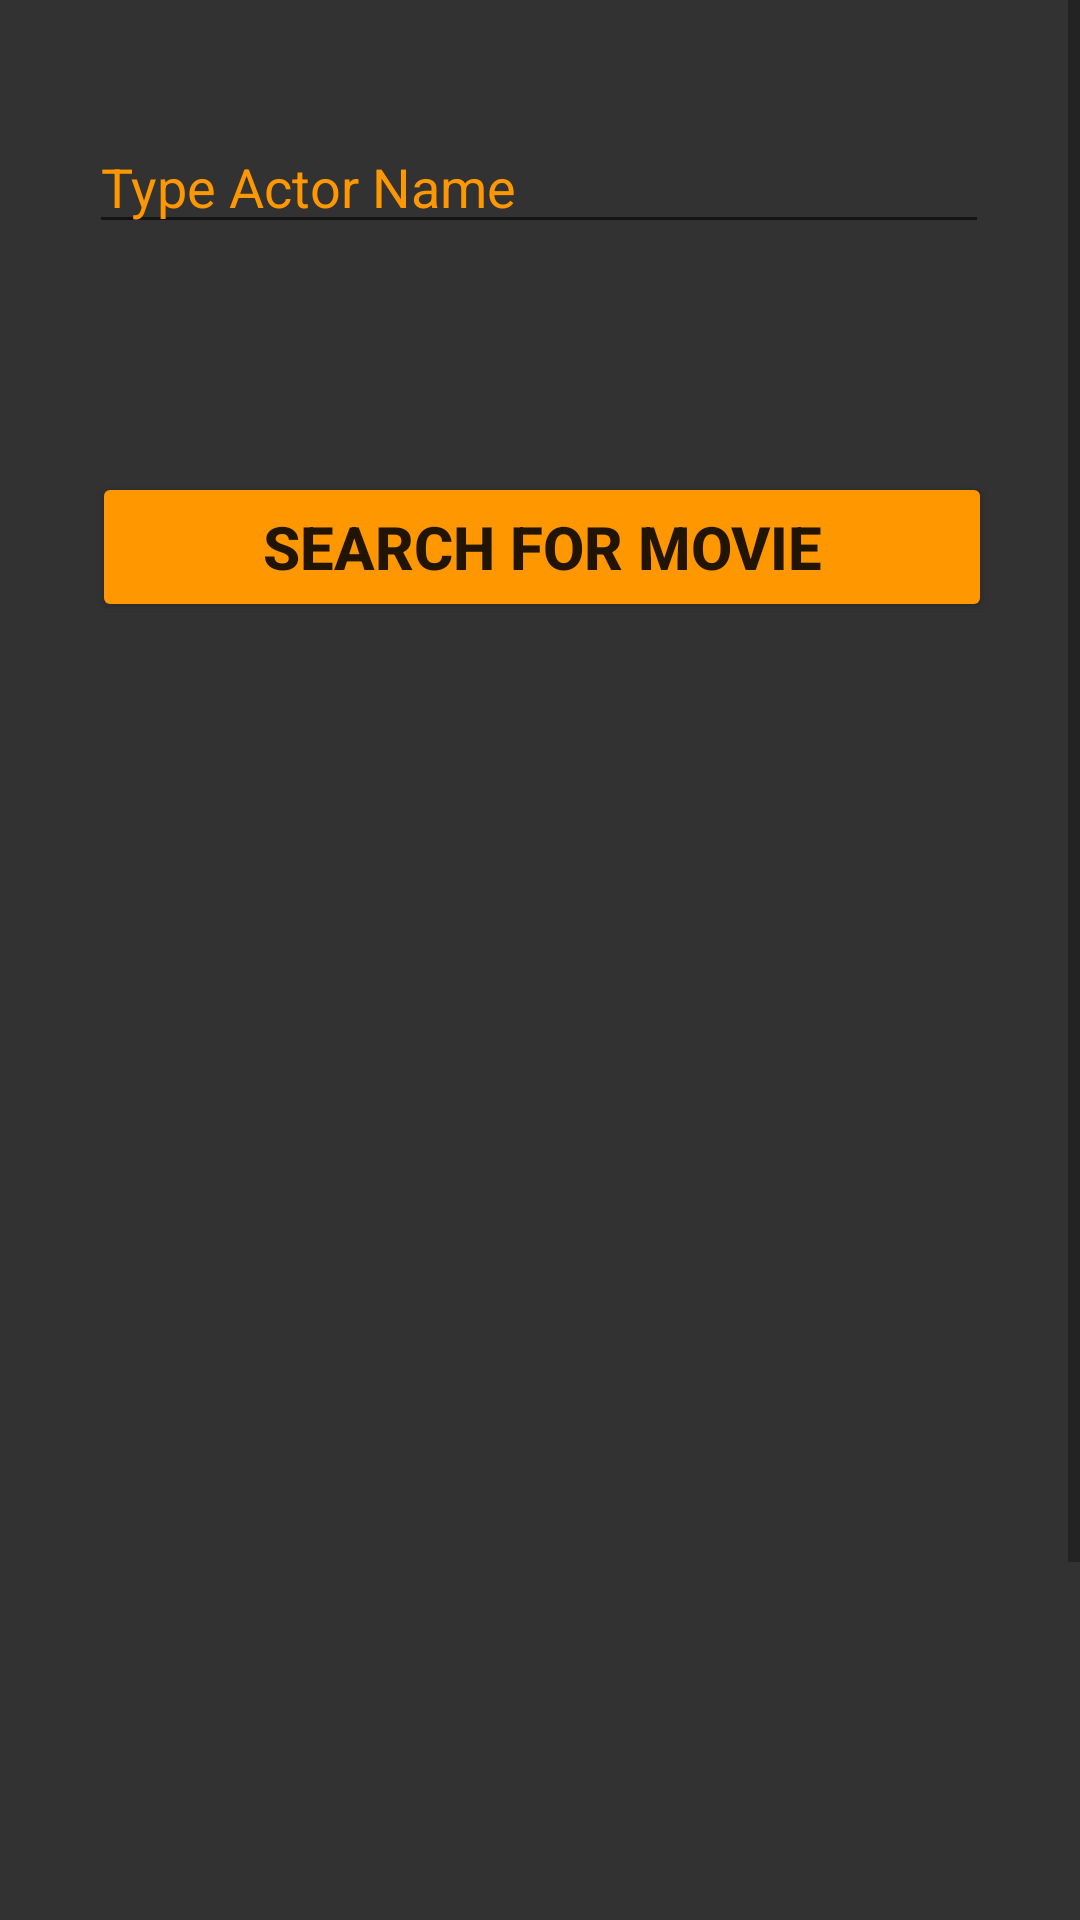

Layout XML and referenced resources for this Android screen:
<!-- AndroidManifest.xml: application theme Theme.MLDBMovieHeaven -->
<!-- res/layout/activity_search_actor.xml -->
<?xml version="1.0" encoding="utf-8"?>
<ScrollView xmlns:android="http://schemas.android.com/apk/res/android"
    xmlns:app="http://schemas.android.com/apk/res-auto"
    xmlns:tools="http://schemas.android.com/tools"
    android:layout_width="409dp"
    android:layout_height="729dp"
    android:fillViewport="true"
    tools:layout_editor_absoluteX="1dp"
    tools:layout_editor_absoluteY="1dp"
    android:background="#DC121212">

    <androidx.constraintlayout.widget.ConstraintLayout
        android:layout_width="match_parent"
        android:layout_height="match_parent"
        tools:context=".SearchActor">

        <EditText
            android:id="@+id/actor_input"
            android:layout_width="300dp"
            android:layout_height="wrap_content"
            android:layout_marginStart="54dp"
            android:layout_marginTop="40dp"
            android:layout_marginEnd="55dp"
            android:layout_marginBottom="38dp"
            android:ems="10"
            android:hint="Type Actor Name"
            android:inputType="textPersonName"
            android:textColor="#FFFFFF"
            android:textColorHint="#FF9800"
            app:layout_constraintBottom_toTopOf="@+id/actor_btn2"
            app:layout_constraintEnd_toEndOf="parent"
            app:layout_constraintStart_toStartOf="parent"
            app:layout_constraintTop_toTopOf="parent" />

        <Button
            android:id="@+id/actor_btn2"
            android:layout_width="300dp"
            android:layout_height="50dp"
            android:layout_marginStart="55dp"
            android:layout_marginTop="38dp"
            android:layout_marginEnd="54dp"
            android:layout_marginBottom="41dp"
            android:backgroundTint="#FF9800"
            android:text="Search For Movie"
            android:textSize="20sp"
            android:textStyle="bold"
            app:layout_constraintBottom_toTopOf="@+id/actor_movie"
            app:layout_constraintEnd_toEndOf="parent"
            app:layout_constraintStart_toStartOf="parent"
            app:layout_constraintTop_toBottomOf="@+id/actor_input" />

        <TextView
            android:id="@+id/actor_movie"
            android:layout_width="300dp"
            android:layout_height="wrap_content"
            android:layout_marginStart="54dp"
            android:layout_marginTop="41dp"
            android:layout_marginEnd="55dp"
            android:layout_marginBottom="465dp"
            android:textColor="#FFFFFF"
            android:textSize="24sp"
            app:layout_constraintBottom_toBottomOf="parent"
            app:layout_constraintEnd_toEndOf="parent"
            app:layout_constraintStart_toStartOf="parent"
            app:layout_constraintTop_toBottomOf="@+id/actor_btn2" />
    </androidx.constraintlayout.widget.ConstraintLayout>


</ScrollView>
<!-- resources referenced by this layout -->
<resources>
  <style name="Theme.MLDBMovieHeaven" parent="Theme.MaterialComponents.DayNight.DarkActionBar">
          
          <item name="colorPrimary">@color/purple_500</item>
          <item name="colorPrimaryVariant">@color/purple_700</item>
          <item name="colorOnPrimary">@color/white</item>
          
          <item name="colorSecondary">@color/teal_200</item>
          <item name="colorSecondaryVariant">@color/teal_700</item>
          <item name="colorOnSecondary">@color/black</item>
          
          <item name="android:statusBarColor" tools:targetApi="l">?attr/colorPrimaryVariant</item>
          
      </style>
  <!-- not gathered from this repository: default colours our renderer supplied (Android Studio template values) -->
  <color name="purple_500">#FF6200EE</color>
  <color name="purple_700">#FF3700B3</color>
  <color name="teal_200">#FF03DAC5</color>
  <color name="teal_700">#FF018786</color>
  <color name="black">#FF000000</color>
  <color name="white">#FFFFFFFF</color>
</resources>
